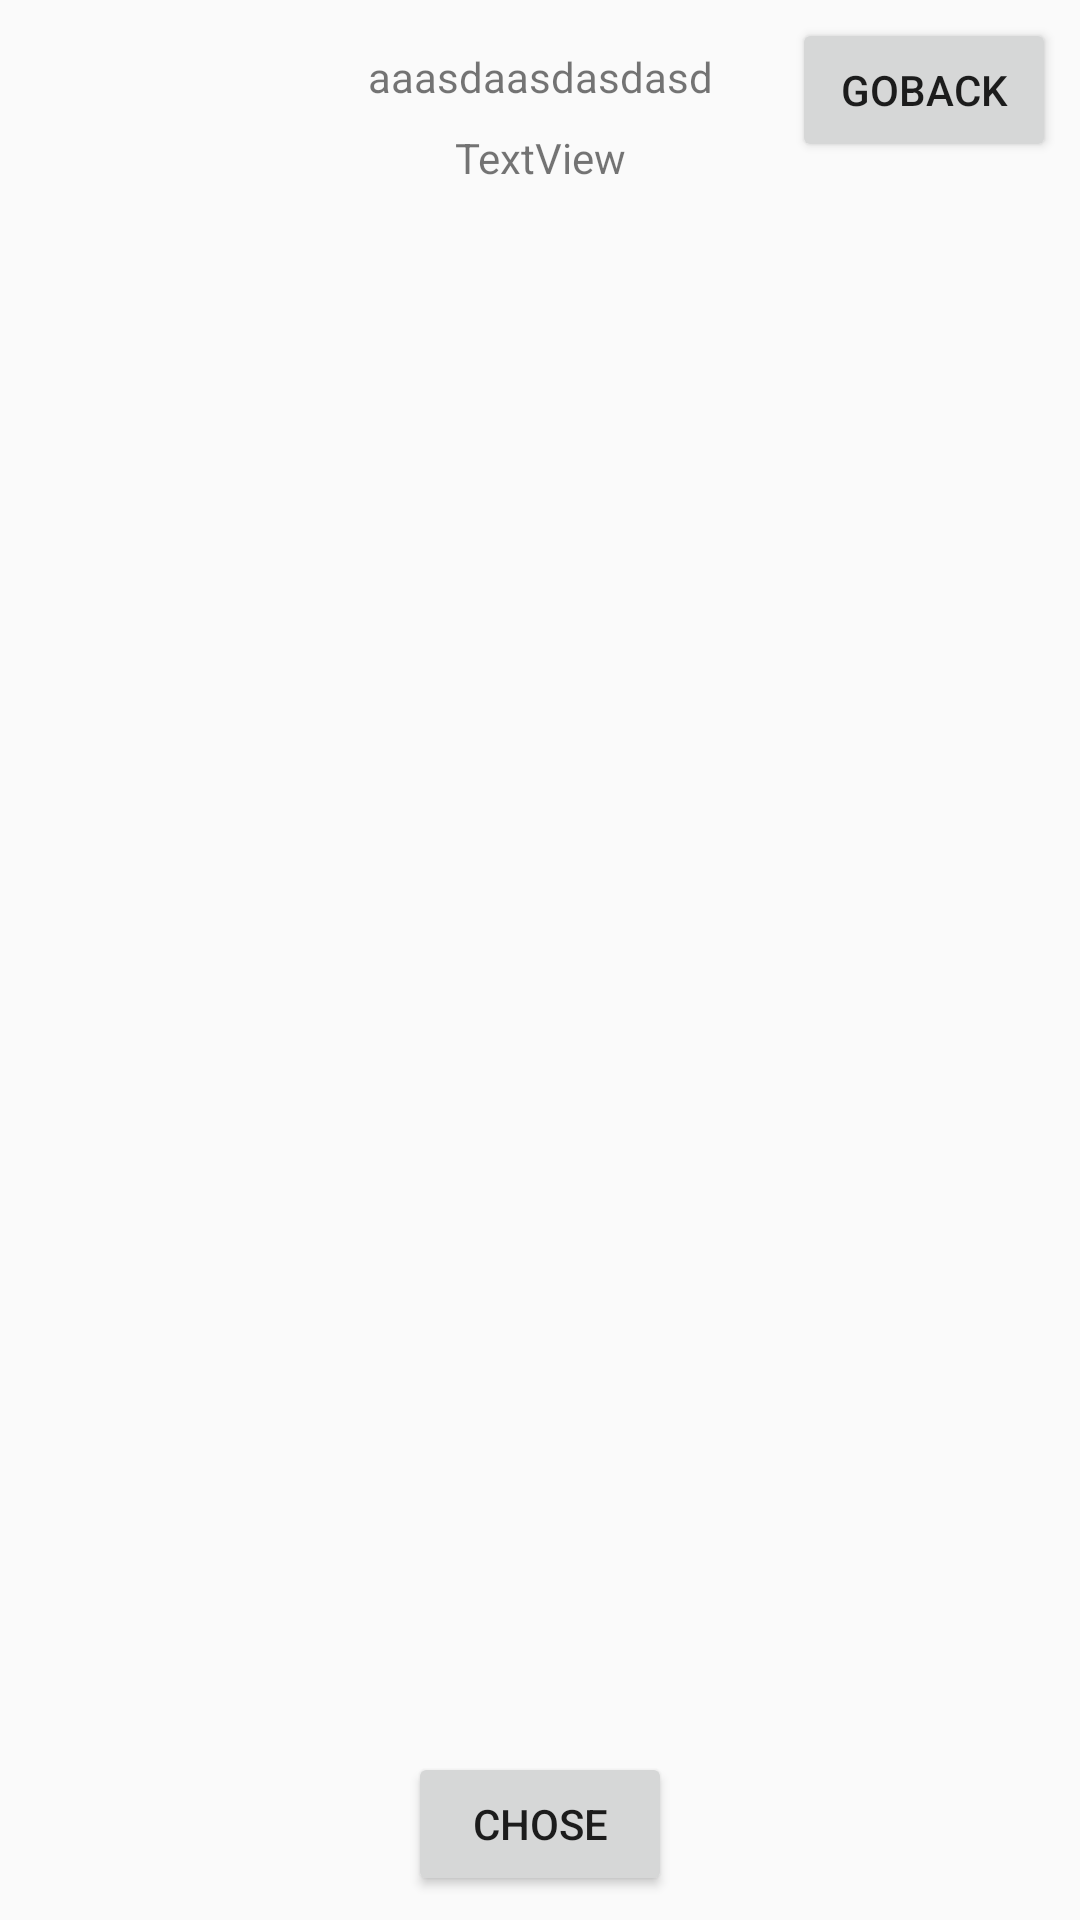

Layout XML and referenced resources for this Android screen:
<!-- AndroidManifest.xml: activity theme AppTheme.PopMe -->
<!-- res/layout/activity_pop_choose_donate.xml -->
<?xml version="1.0" encoding="utf-8"?>
<android.support.constraint.ConstraintLayout xmlns:android="http://schemas.android.com/apk/res/android"
    xmlns:app="http://schemas.android.com/apk/res-auto"
    xmlns:tools="http://schemas.android.com/tools"
    android:layout_width="match_parent"
    android:layout_height="match_parent"
    tools:context="com.example.test_chat_app_two.chatMessageMain.PopChooseActivity">

    <TextView
        android:id="@+id/pop_head"
        android:layout_width="wrap_content"
        android:layout_height="wrap_content"
        android:layout_marginTop="16dp"
        android:gravity="center"
        android:text="aaasdaasdasdasd"
        app:layout_constraintHorizontal_bias="0.501"
        app:layout_constraintLeft_toLeftOf="parent"
        app:layout_constraintRight_toRightOf="parent"
        app:layout_constraintTop_toTopOf="parent" />

    <Button
        android:id="@+id/close_btn"
        android:layout_width="wrap_content"
        android:layout_height="0dp"
        android:layout_marginEnd="8dp"
        android:layout_marginStart="8dp"
        android:layout_marginTop="6dp"
        android:text="Goback"
        app:layout_constraintEnd_toEndOf="parent"
        app:layout_constraintHorizontal_bias="1.0"
        app:layout_constraintLeft_toLeftOf="parent"
        app:layout_constraintRight_toRightOf="parent"
        app:layout_constraintStart_toStartOf="parent"
        app:layout_constraintTop_toTopOf="parent" />

    <Button
        android:id="@+id/chose_btn"
        android:layout_width="wrap_content"
        android:layout_height="wrap_content"
        android:layout_marginBottom="8dp"
        android:text="Chose"
        app:layout_constraintBottom_toBottomOf="parent"
        app:layout_constraintLeft_toLeftOf="parent"
        app:layout_constraintRight_toRightOf="parent" />

    <TextView
        android:id="@+id/text_des"
        android:layout_width="wrap_content"
        android:layout_height="wrap_content"
        android:layout_marginTop="8dp"
        android:text="TextView"
        app:layout_constraintLeft_toLeftOf="parent"
        app:layout_constraintRight_toRightOf="parent"
        app:layout_constraintTop_toBottomOf="@+id/pop_head" />

</android.support.constraint.ConstraintLayout>
<!-- resources referenced by this layout -->
<resources>
  <style name="AppTheme.PopMe">
  
          <item name="android:windowIsTranslucent">true</item>
          <item name="android:windowCloseOnTouchOutside">true</item>
          <item name="android:backgroundDimEnabled">true</item>
      </style>
</resources>
